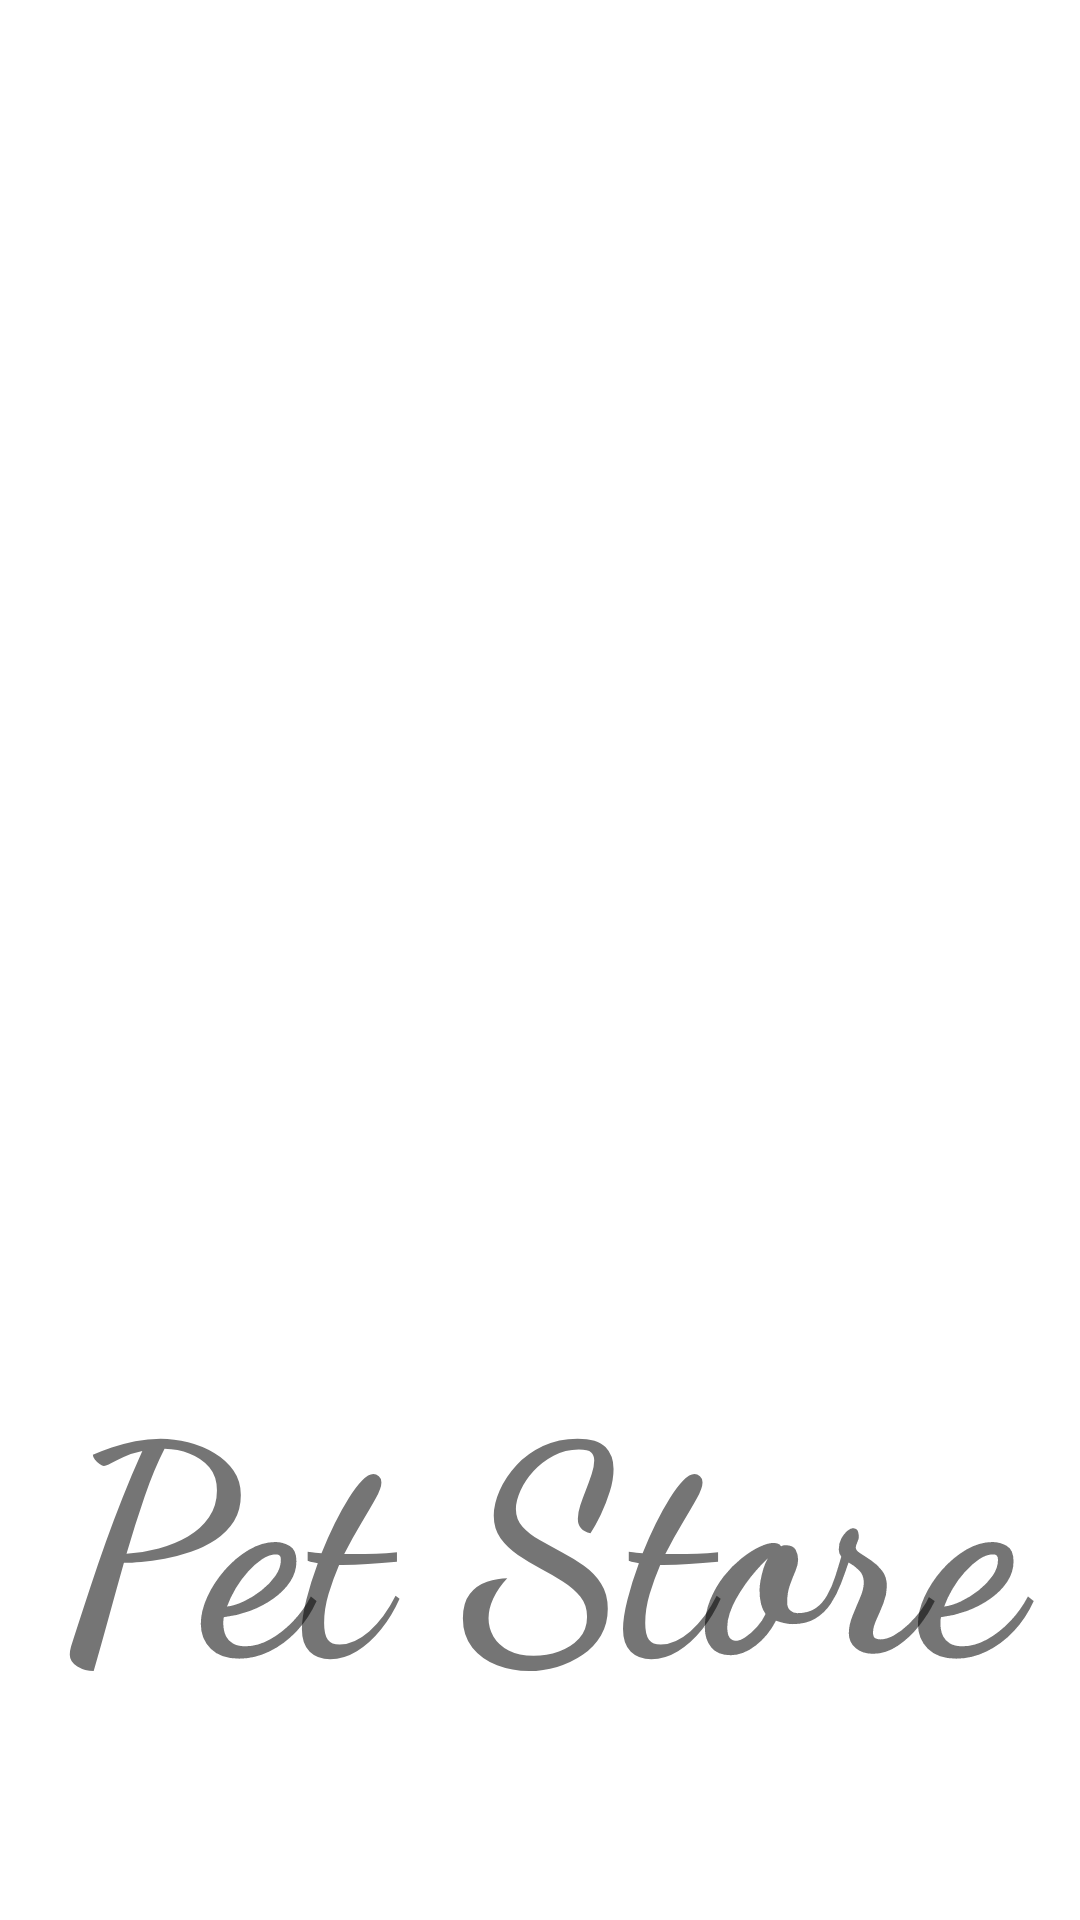

The Android layout XML behind this screen, and the referenced resources:
<!-- AndroidManifest.xml: application theme Theme.PetStore -->
<!-- res/layout/activity_main.xml -->
<?xml version="1.0" encoding="utf-8"?>
<androidx.constraintlayout.widget.ConstraintLayout

    xmlns:android="http://schemas.android.com/apk/res/android"
    xmlns:app="http://schemas.android.com/apk/res-auto"
    xmlns:tools="http://schemas.android.com/tools"
    android:layout_height="match_parent"
    tools:context=".MainActivity"
    android:layout_width="match_parent">

    <ImageView
        android:id="@+id/img"
        android:layout_width="wrap_content"
        android:layout_height="wrap_content"
        android:layout_marginStart="10dp"
        android:layout_marginTop="68dp"
        android:layout_marginEnd="10dp"
        android:src="@drawable/main"
        app:layout_constraintEnd_toEndOf="parent"
        app:layout_constraintStart_toStartOf="parent"
        app:layout_constraintTop_toTopOf="parent" />

    <TextView
        android:id="@+id/textView"
        android:layout_width="0dp"
        android:layout_height="wrap_content"
        android:layout_marginBottom="64dp"
        android:fontFamily="cursive"
        android:text="Pet Store"
        android:textAlignment="center"
        android:textSize="96sp"
        android:textStyle="bold"
        app:layout_constraintBottom_toBottomOf="parent"
        app:layout_constraintEnd_toEndOf="parent"
        app:layout_constraintHorizontal_bias="0.0"
        app:layout_constraintStart_toStartOf="parent" />

</androidx.constraintlayout.widget.ConstraintLayout>
<!-- resources referenced by this layout -->
<resources>
  <style name="Theme.PetStore" parent="Theme.MaterialComponents.DayNight.NoActionBar">
          
          <item name="colorPrimary">@color/purple_500</item>
          <item name="colorPrimaryVariant">@color/purple_700</item>
          <item name="colorOnPrimary">@color/white</item>
          
          <item name="colorSecondary">@color/teal_200</item>
          <item name="colorSecondaryVariant">@color/teal_700</item>
          <item name="colorOnSecondary">@color/black</item>
          
          <item name="android:statusBarColor" tools:targetApi="l">?attr/colorPrimaryVariant</item>
          
      </style>
  <color name="purple_500">#FF6200EE</color>
  <color name="purple_700">#FF3700B3</color>
  <color name="white">#FFFFFFFF</color>
  <color name="teal_200">#FF03DAC5</color>
  <color name="teal_700">#FF018786</color>
  <color name="black">#FF000000</color>
</resources>
